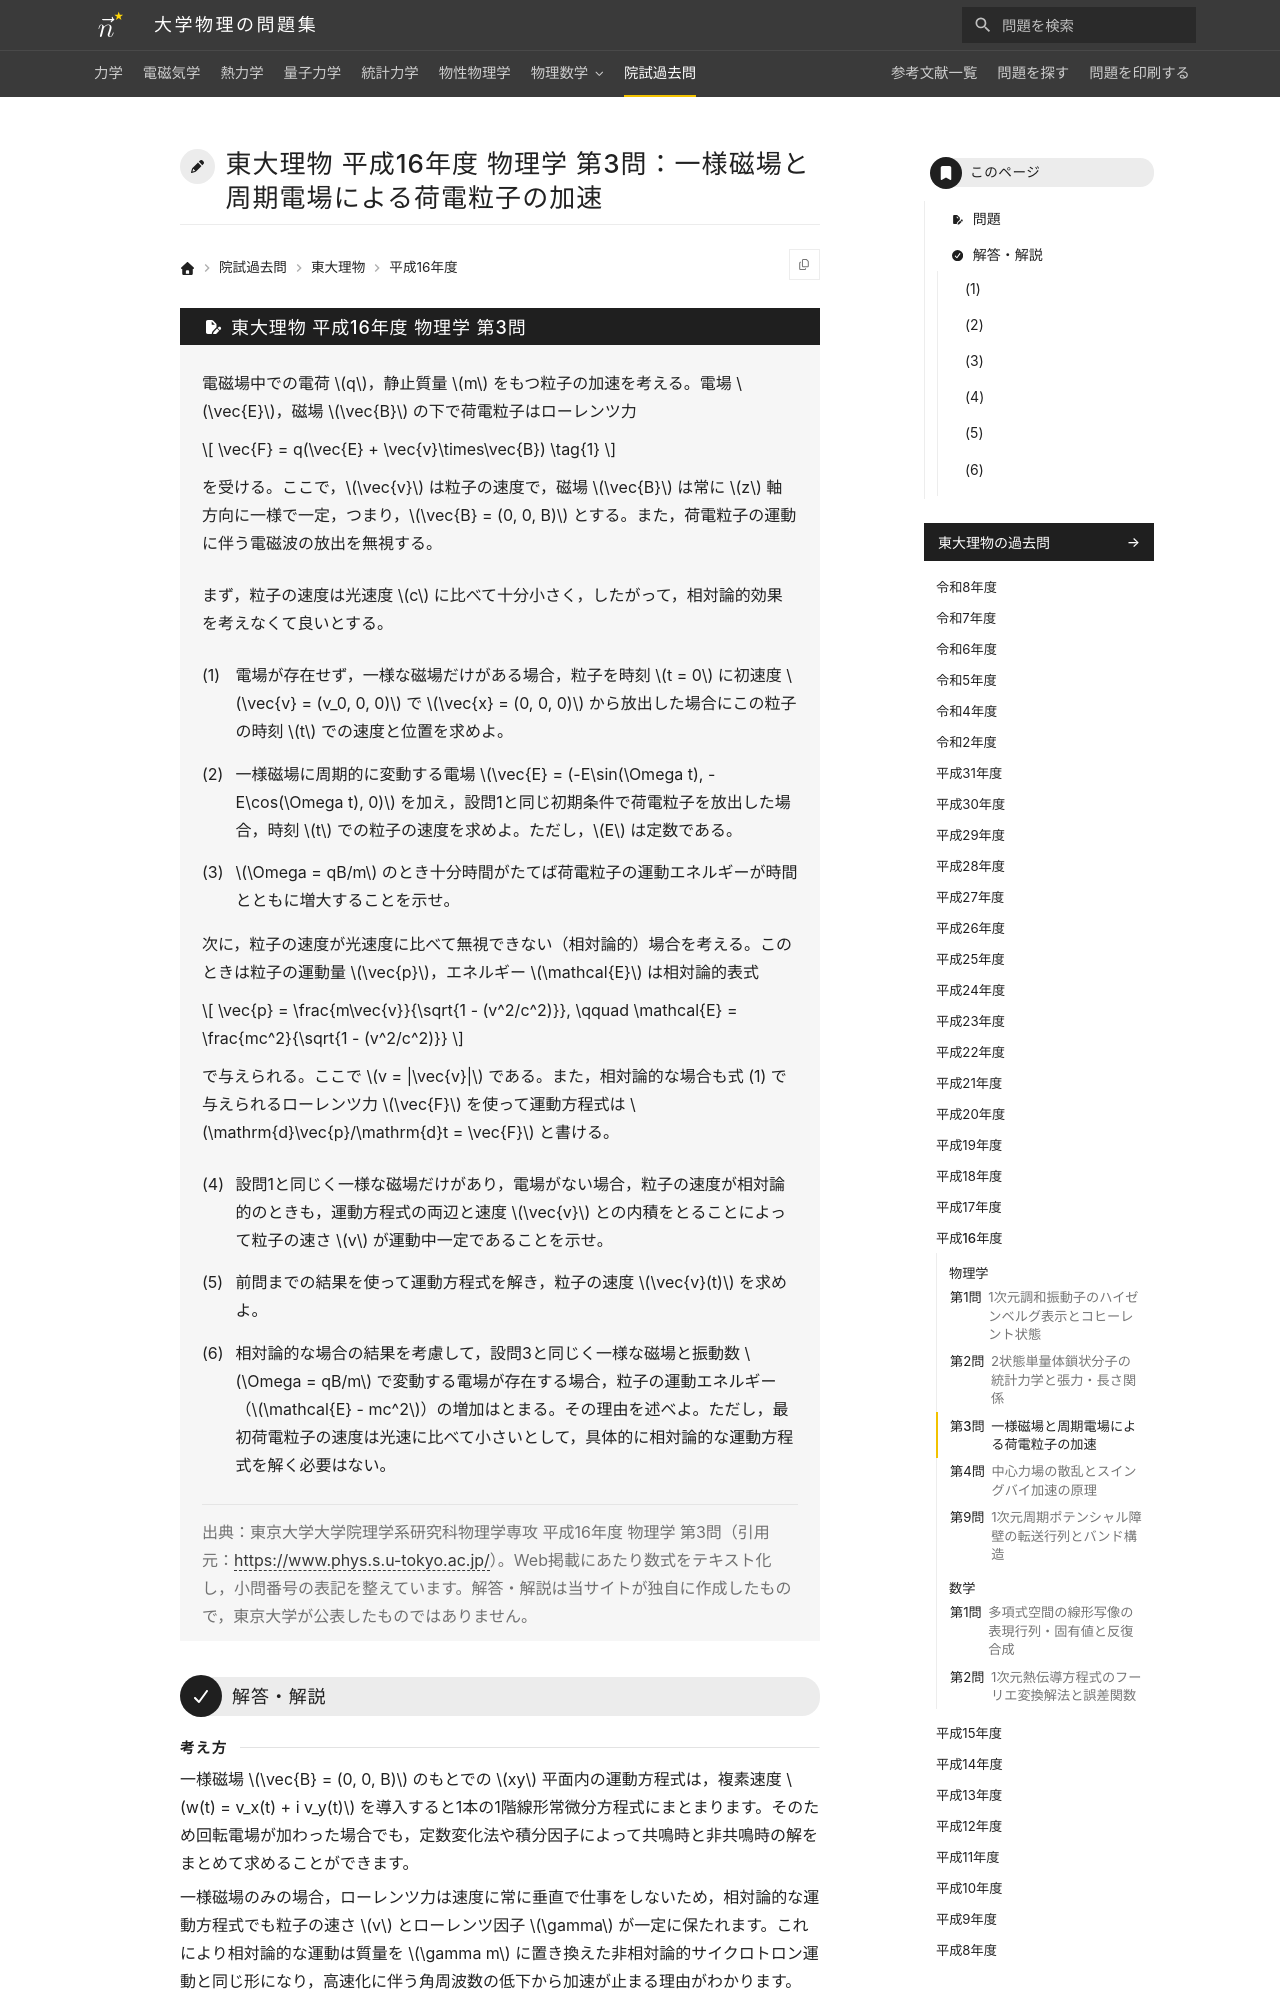

repository: Nanana-2/physics-site · page: pastexam/todai-ributsu/H16_butsuri_3/index.html · generator: mkdocs

---
title: 東大理物 平成16年度 物理学 第3問：一様磁場と周期電場による荷電粒子の加速
tags:
  - 院試過去問
  - 東大理物
  - 電磁気学
  - 力学
exam_university: 東京大学大学院理学系研究科物理学専攻
exam_year: 平成16年度
exam_subject: 物理学
exam_number: 第3問
exam_source_url: https://www.phys.s.u-tokyo.ac.jp/
exam_modified: Web掲載にあたり数式をテキスト化し，小問番号の表記を整えています。
---

# 東大理物 平成16年度 物理学 第3問：一様磁場と周期電場による荷電粒子の加速

## 問題

電磁場中での電荷 $q$，静止質量 $m$ をもつ粒子の加速を考える。電場 $\vec{E}$，磁場 $\vec{B}$ の下で荷電粒子はローレンツ力

$$
\vec{F} = q(\vec{E} + \vec{v}\times\vec{B}) \tag{1}
$$

を受ける。ここで，$\vec{v}$ は粒子の速度で，磁場 $\vec{B}$ は常に $z$ 軸方向に一様で一定，つまり，$\vec{B} = (0, 0, B)$ とする。また，荷電粒子の運動に伴う電磁波の放出を無視する。

まず，粒子の速度は光速度 $c$ に比べて十分小さく，したがって，相対論的効果を考えなくて良いとする。
{: .problem-lead }

(1) 電場が存在せず，一様な磁場だけがある場合，粒子を時刻 $t = 0$ に初速度 $\vec{v} = (v_0, 0, 0)$ で $\vec{x} = (0, 0, 0)$ から放出した場合にこの粒子の時刻 $t$ での速度と位置を求めよ。

(2) 一様磁場に周期的に変動する電場 $\vec{E} = (-E\sin(\Omega t), -E\cos(\Omega t), 0)$ を加え，設問1と同じ初期条件で荷電粒子を放出した場合，時刻 $t$ での粒子の速度を求めよ。ただし，$E$ は定数である。

(3) $\Omega = qB/m$ のとき十分時間がたてば荷電粒子の運動エネルギーが時間とともに増大することを示せ。

次に，粒子の速度が光速度に比べて無視できない（相対論的）場合を考える。このときは粒子の運動量 $\vec{p}$，エネルギー $\mathcal{E}$ は相対論的表式

$$
\vec{p} = \frac{m\vec{v}}{\sqrt{1 - (v^2/c^2)}}, \qquad \mathcal{E} = \frac{mc^2}{\sqrt{1 - (v^2/c^2)}}
$$

で与えられる。ここで $v = |\vec{v}|$ である。また，相対論的な場合も式 (1) で与えられるローレンツ力 $\vec{F}$ を使って運動方程式は $\mathrm{d}\vec{p}/\mathrm{d}t = \vec{F}$ と書ける。

(4) 設問1と同じく一様な磁場だけがあり，電場がない場合，粒子の速度が相対論的のときも，運動方程式の両辺と速度 $\vec{v}$ との内積をとることによって粒子の速さ $v$ が運動中一定であることを示せ。

(5) 前問までの結果を使って運動方程式を解き，粒子の速度 $\vec{v}(t)$ を求めよ。

(6) 相対論的な場合の結果を考慮して，設問3と同じく一様な磁場と振動数 $\Omega = qB/m$ で変動する電場が存在する場合，粒子の運動エネルギー（$\mathcal{E} - mc^2$）の増加はとまる。その理由を述べよ。ただし，最初荷電粒子の速度は光速に比べて小さいとして，具体的に相対論的な運動方程式を解く必要はない。

> 出典：東京大学大学院理学系研究科物理学専攻 平成16年度 物理学 第3問（引用元：<https://www.phys.s.u-tokyo.ac.jp/>）。Web掲載にあたり数式をテキスト化し，小問番号の表記を整えています。解答・解説は当サイトが独自に作成したもので，東京大学が公表したものではありません。

---

## 解答・解説

<div class="approach" markdown>
一様磁場 $\vec{B} = (0, 0, B)$ のもとでの $xy$ 平面内の運動方程式は，複素速度 $w(t) = v_x(t) + i v_y(t)$ を導入すると1本の1階線形常微分方程式にまとまります。そのため回転電場が加わった場合でも，定数変化法や積分因子によって共鳴時と非共鳴時の解をまとめて求めることができます。

一様磁場のみの場合，ローレンツ力は速度に常に垂直で仕事をしないため，相対論的な運動方程式でも粒子の速さ $v$ とローレンツ因子 $\gamma$ が一定に保たれます。これにより相対論的な運動は質量を $\gamma m$ に置き換えた非相対論的サイクロトロン運動と同じ形になり，高速化に伴う角周波数の低下から加速が止まる理由がわかります。
</div>
